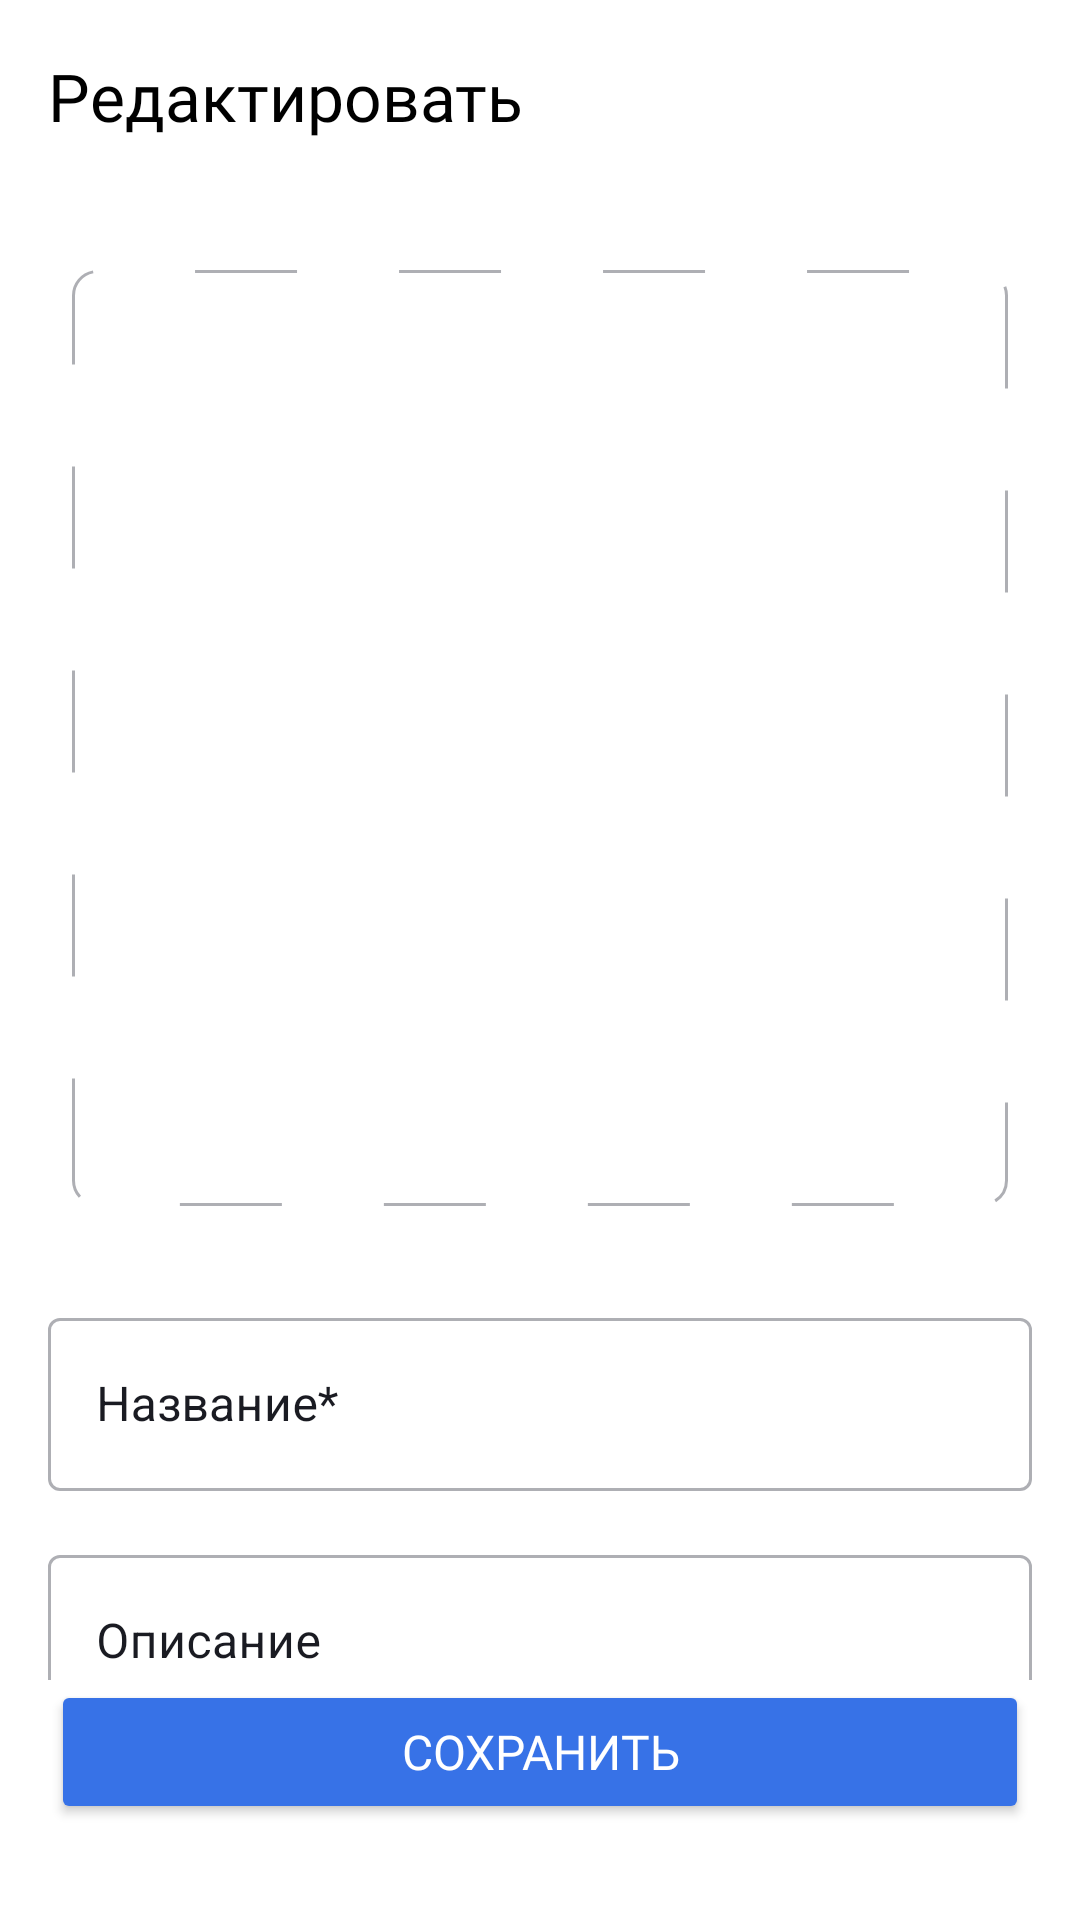

Here is an Android app screen rendered from its layout file. Give the layout XML and the strings, colors and styles it references.
<!-- AndroidManifest.xml: application theme Theme.MyApp -->
<!-- res/layout/fragment_edit_playlist.xml -->
<?xml version="1.0" encoding="utf-8"?>
<androidx.constraintlayout.widget.ConstraintLayout xmlns:android="http://schemas.android.com/apk/res/android"
    xmlns:app="http://schemas.android.com/apk/res-auto"
    xmlns:tools="http://schemas.android.com/tools"
    android:layout_width="match_parent"
    android:layout_height="match_parent"
    android:background="?android:attr/colorBackground"
    android:orientation="vertical"
    tools:context=".playlist.ui.edit.PlaylistEditFragment">

    <com.google.android.material.appbar.MaterialToolbar
        android:id="@+id/toolbar"
        android:layout_width="match_parent"
        android:layout_height="wrap_content"
        app:layout_constraintStart_toStartOf="parent"
        app:layout_constraintTop_toTopOf="parent"
        app:navigationIcon="@drawable/ic_arrow_left"
        app:title="@string/edit"
        app:titleTextAppearance="@style/ToolbarTitle" />

    <Button
        android:id="@+id/buttonSave"
        style="@style/button16"
        android:layout_width="0dp"
        android:layout_height="wrap_content"
        android:layout_marginHorizontal="@dimen/margin_17"
        android:layout_marginBottom="@dimen/margin_32"
        android:text="@string/save"
        app:backgroundTint="@color/button_background"
        app:cornerRadius="8dp"
        app:layout_constraintBottom_toBottomOf="parent"
        app:layout_constraintEnd_toEndOf="parent"
        app:layout_constraintStart_toStartOf="parent"
        tools:enabled="false" />

    <androidx.core.widget.NestedScrollView
        android:layout_width="match_parent"
        android:layout_height="0dp"
        android:layout_marginTop="@dimen/margin_26"
        app:layout_constraintBottom_toTopOf="@+id/buttonSave"
        app:layout_constraintStart_toStartOf="parent"
        app:layout_constraintTop_toBottomOf="@+id/toolbar">

        <androidx.constraintlayout.widget.ConstraintLayout
            android:layout_width="match_parent"
            android:layout_height="wrap_content">

            <ImageView
                android:id="@+id/pickerImage"
                android:layout_width="0dp"
                android:layout_height="0dp"
                android:scaleType="centerCrop"
                android:contentDescription="@null"
                android:layout_marginHorizontal="@dimen/margin_24"
                android:background="@drawable/dashed_rounded_rectangle"
                app:layout_constraintDimensionRatio="1:1"
                app:layout_constraintEnd_toEndOf="parent"
                app:layout_constraintStart_toStartOf="parent"
                app:layout_constraintTop_toTopOf="parent"/>

            <com.google.android.material.textfield.TextInputLayout
                android:id="@+id/playlistName"
                style="@style/Widget.MaterialComponents.TextInputLayout.OutlinedBox"
                android:layout_width="0dp"
                android:layout_height="wrap_content"
                android:layout_marginHorizontal="@dimen/margin_horizontal"
                android:layout_marginTop="@dimen/margin_32"
                android:hint="@string/title"
                android:textColorHint="?attr/colorPrimaryVariant"
                android:theme="@style/TextInputLayoutAppearance"
                app:boxStrokeColor="@color/text_input_box_stroke"
                app:hintTextColor="?attr/colorOnSecondary"
                app:layout_constraintEnd_toEndOf="parent"
                app:layout_constraintStart_toStartOf="parent"
                app:layout_constraintTop_toBottomOf="@+id/pickerImage">

                <com.google.android.material.textfield.TextInputEditText
                    android:layout_width="match_parent"
                    android:layout_height="wrap_content"
                    android:inputType="text"
                    android:maxLength="30"
                    android:paddingVertical="@dimen/padding_18"
                    android:singleLine="true" />
            </com.google.android.material.textfield.TextInputLayout>

            <com.google.android.material.textfield.TextInputLayout
                android:id="@+id/description"
                style="@style/Widget.MaterialComponents.TextInputLayout.OutlinedBox"
                android:layout_width="0dp"
                android:layout_height="wrap_content"
                android:layout_marginHorizontal="@dimen/margin_horizontal"
                android:layout_marginTop="@dimen/margin_16"
                android:hint="@string/description"
                android:textColorHint="?attr/colorPrimaryVariant"
                android:theme="@style/TextInputLayoutAppearance"
                app:boxStrokeColor="@color/text_input_box_stroke"
                app:hintTextColor="?attr/colorOnSecondary"
                app:layout_constraintEnd_toEndOf="parent"
                app:layout_constraintStart_toStartOf="parent"
                app:layout_constraintTop_toBottomOf="@+id/playlistName">

                <com.google.android.material.textfield.TextInputEditText
                    android:layout_width="match_parent"
                    android:layout_height="wrap_content"
                    android:inputType="text"
                    android:maxLength="30"
                    android:paddingVertical="@dimen/padding_18"
                    android:singleLine="true" />

            </com.google.android.material.textfield.TextInputLayout>

        </androidx.constraintlayout.widget.ConstraintLayout>

    </androidx.core.widget.NestedScrollView>

</androidx.constraintlayout.widget.ConstraintLayout>
<!-- resources referenced by this layout -->
<resources>
  <dimen name="margin_16">16dp</dimen>
  <dimen name="margin_17">17dp</dimen>
  <dimen name="margin_24">24dp</dimen>
  <dimen name="margin_26">26dp</dimen>
  <dimen name="margin_32">32dp</dimen>
  <dimen name="margin_horizontal">16dp</dimen>
  <dimen name="padding_18">18dp</dimen>
  <!-- drawable dashed_rounded_rectangle (drawable) -->
  <?xml version="1.0" encoding="utf-8"?>
  <shape xmlns:android="http://schemas.android.com/apk/res/android">
      <corners android:radius="8dp" />
      <stroke
          android:width="1dp"
          android:color="@color/light_grey"
          android:dashWidth="34dp"
          android:dashGap="34dp" />
  </shape>
  <string name="description">Описание</string>
  <string name="edit">Редактировать</string>
  <string name="save">Сохранить</string>
  <string name="title">Название*</string>
  <style name="TextInputLayoutAppearance" parent="Widget.MaterialComponents.TextInputLayout.OutlinedBox">
          <item name="colorControlActivated">@color/main_blue</item>
      </style>
  <style name="ToolbarTitle">
          <item name="android:fontFamily">@font/ys_display_medium</item>
          <item name="android:textSize">22sp</item>
          <item name="android:paddingTop">0dp</item>
          <item name="android:paddingBottom">0dp</item>
          <item name="android:textColor">?attr/colorOnSurface</item>
      </style>
  <style name="button16">
          <item name="android:fontFamily">@font/ys_display_medium</item>
          <item name="android:textSize">@dimen/text_size_16</item>
          <item name="android:textColor">@color/white</item>
          <item name="android:paddingVertical">@dimen/padding_13</item>
      </style>
  <style name="Theme.MyApp" parent="Theme.Material3.DayNight.NoActionBar">
          <item name="colorPrimary">@color/main_blue</item>
          <item name="colorPrimaryVariant">@color/dark_grey</item>
          <item name="colorSecondary">@color/white</item>
          <item name="colorSecondaryVariant">@color/white</item>
          <item name="colorOnPrimary">@color/white</item>
          <item name="android:colorBackground">@color/white</item>
          <item name="colorOnSecondary">@color/light_grey</item>
          <item name="colorOnSurface">@color/black</item>
          <item name="colorForHole">@color/grey_text_background</item>
  
      </style>
  <color name="light_grey">#AEAFB4</color>
  <color name="main_blue">#3772E7</color>
  <dimen name="text_size_16">16sp</dimen>
  <color name="white">#FFFFFFFF</color>
  <dimen name="padding_13">13dp</dimen>
  <color name="dark_grey">#1A1B22</color>
  <color name="black">#FF000000</color>
  <color name="grey_text_background">#E6E8EB</color>
</resources>
